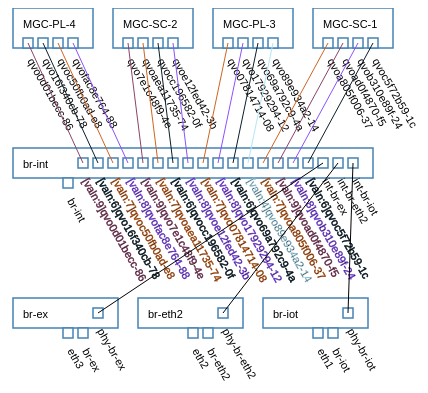
D3 v3 page, settled after 480 driven frames (8 s of simulated time); the page loaded 1 data file(s).

//<!--

$("#top").click(function() {
  $("#top").attr("transform", "scale(1)");
});
$("#top").dblclick(function() {
  $("#top").attr("transform", "scale(2)");
});

var width = 1200,
    height = 800;

var svg = d3.select("svg#top")
    .attr("width", width)
    .attr("height", height)
  .append("g")
    .attr("transform", "translate(40,0)");

function load_vm(instances, interfaces) {
  var if_indx = {};
  for (i in interfaces) {
    var if_node = interfaces[i];
    var if_uuid = if_node['iface-id'];
    
    if (if_uuid == null) continue;
    if_indx[if_uuid] = if_node;
  }
  var vm_indx = {};
  for (i in instances) {
    var vm_uuid = i;
    var vm_node = instances[i];
    if (vm_node.name != null && vm_node.name.length > 0 &&
        vm_node.device_id != null && vm_node.device_id.length > 0) {

      for (j in vm_node.interfaces) {
        var if_uuid = vm_node.interfaces[j];
        var if_node = if_indx[if_uuid];
        if (if_node == null) continue;
        if_node.vm_node = vm_node;
        vm_node.interfaces[j] = if_node;
      }
      vm_indx[i] = vm_node;
    }
  }
  return vm_indx;
}

function load_br(bridges, ports, interfaces, peers) {
  var br_indx = {};
  for (i in bridges) {
    var br_uuid = i;
    var br_node = bridges[i];
    for (j in br_node.ports) {
      var pt_uuid = br_node.ports[j];
      var pt_node = ports[pt_uuid];

      br_node.ports[j] = pt_node;
      if (pt_node != null) {
        pt_node.bridge = br_node;
      }
      else {
        br_node.ports.splice(j, 1);
        continue;
      }

      for (k in pt_node.interfaces) {
        var if_uuid = pt_node.interfaces[k];
        var if_node = interfaces[if_uuid];
        if (if_node != null) {
          if_node.port = pt_node;
          pt_node.interfaces[k] = if_node;
        }
        else {
          pt_node.interfaces.splice(k, 1);
          continue;
        }
      }
    }
    br_indx[i] = bridges[i];
  }

  for (i in peers) {
    if (peers[i].length != 2) continue;
    var p = peers[i];
    interfaces[p[0]].peer = interfaces[p[1]];
    interfaces[p[1]].peer = interfaces[p[0]];
  }

  return br_indx;
}

d3.json("conf.db.json.txt", function(error, root) {
  var br_indx = load_br(root.bridges, root.ports, root.interfaces, root.peers);
  var vm_indx = load_vm(root.instances, root.interfaces);

  var nodes = [[], []];
  var cache = {};
  var links = {};
  for (i in vm_indx) {
    var vm_uuid = i;
    var vm_node = vm_indx[i];

    nodes[0].push(vm_node);
    cache[vm_uuid] = vm_node;
 
    for (j in vm_node.interfaces) {
      var if_node = vm_node.interfaces[j];
      if (if_node == null) continue;

      var pt_node = if_node.port;
      if (pt_node == null) continue;

      var br_node = pt_node.bridge;
      if (br_node == null) continue;

      var pn_node = vm_node, pn_uuid = vm_uuid;
      var ch_node = br_node;
      if (links[pn_uuid] == null) links[pn_uuid] = {};
      if (links[pn_uuid][ch_node._uuid] == null) links[pn_uuid][ch_node._uuid] = { s:pn_node, t:ch_node, l:[] };
      links[pn_uuid][ch_node._uuid].l.push(if_node);

      if (cache[ch_node._uuid] == null) {
        nodes[1].push(ch_node);
        cache[ch_node._uuid] = ch_node;
      }
    }
  }

  for (i = 1; nodes[i].length > 0; ++i) {
    nodes[i + 1] = [];
    for (j in nodes[i]) {
      var br_node = nodes[i][j];
      for (k in br_node.ports) {
        var pt_node = br_node.ports[k];
        for (l in pt_node.interfaces) {
          var if_node = pt_node.interfaces[l];
          var pr_node = if_node.peer;
          if (pr_node != null &&
              pr_node.port != null &&
              pr_node.port.bridge != null) {

            var pn_node = br_node, pn_uuid = pn_node._uuid;
            var ch_node = pr_node.port.bridge;
            if (links[pn_uuid] == null) links[pn_uuid] = {};
            if (links[pn_uuid][ch_node._uuid] == null) links[pn_uuid][ch_node._uuid] = { s:pn_node, t:ch_node, l:[] };
            links[pn_uuid][ch_node._uuid].l.push(pr_node);

            if (cache[ch_node._uuid] == null) {
              nodes[i + 1].push(ch_node);
              cache[ch_node._uuid] = ch_node;
            }
          }
        }
      }
    }
  }
  nodes.pop();

  var lines = [], skip = {}, tags = [];
  for (i in links) {
    for (j in links[i]) {
      var ln_node = links[i][j];
      var pn_uuid = i, ch_uuid = j;
      var pn_node = ln_node.s;
      var ch_node = ln_node.t;

      if (skip[ch_uuid] != null) continue; 
      skip[pn_uuid] = pn_node;

      for (k in ln_node.l) {
        var ends = [];
        [ ln_node.l[k], ln_node.l[k].peer ].map(function(if_node) {
          if (if_node != null) {
            if (if_node.vm_node != null) {
              var vm_node = if_node.vm_node;
              vm_node.children = vm_node.children || [];
              vm_node.children.push(if_node);
              vm_node.w = Math.max(vm_node.w, vm_node.children.length * 20);

              ends.push(if_node);
            }

            if (if_node.port != null && if_node.port.bridge != null) {
              var br_node = if_node.port.bridge;
              br_node.children = br_node.children || [];
              br_node.children.push(if_node.port);
              br_node.w = Math.max(br_node.w, br_node.children.length * 20);

              ends.push(if_node.port);
            }
          }
        });

        lines.push(ends);
      }
    }
  }

  for (i in root.ports) {
    pr_node = root.ports[i];
    if (pr_node.interfaces == null) continue;
    for (j = 0; j < pr_node.interfaces.length; ++j) {
      var if_node = pr_node.interfaces[j];
      if (if_node.vm_node != null) break;
      if (if_node.peer != null) break;
      if (if_node.device_type != "") break;
    }
    if (j < pr_node.interfaces.length) continue;
    if (pr_node != null && pr_node.bridge != null) {
      var br_node = pr_node.bridge;
      br_node.children = br_node.children || [];
      br_node.children.unshift(pr_node);
      br_node.w = Math.max(br_node.w, br_node.children.length * 20);
    }
  }

  for (i = 1; i < nodes.length; ++i) {
    for (j in nodes[i]) {
      br_node = nodes[i][j];
      tags = {};
      for (k in br_node.children) {
        pt_node = br_node.children[k];
        if (pt_node.tag == null || pt_node.tag.length == 0) continue;
        tags[pt_node.tag] = tags[pt_node.tag] || [] 
        tags[pt_node.tag].push(pt_node); 
      }
      for (k in tags) {
        r = Math.floor(Math.random() * 256);
        g = Math.floor(Math.random() * 255);
        b = Math.floor(Math.random() * 255);
        color = "rgb(" + r + "," + g + "," + b + ")";
        for (l in tags[k]) {
          tags[k][l].color = color;
        }
      }
    }
  } 

  var group, cursor = {x:0, y:0};

  group = svg.selectAll(".instance")
      .data(nodes[0])
    .enter().append("g")
      .attr("class", "instance")
      .datum(function(d) {
        d.x = cursor.x;
        d.y = cursor.y;
        d.w = Math.max(60, 20 + d.children.length * 15);
        d.h = 40;
        cursor.x += d.w + 20;
 
        for (i in d) {
          d[i].x = d.x + 20 + i * 15;
          d[i].y = d.y;
        }

        return d;        
      });

  group.append("rect")
      .attr("x", function(d) { return d.x; })
      .attr("y", function(d) { return d.y; })
      .attr("height", function(d) { return d.h; })
      .attr("width", function(d) { return d.w; });

  group.append("text")
      .attr("x", function(d) { return d.x + 10; })
      .attr("y", function(d) { return d.y + 20; })
      .attr("text-anchor", "start")
      .text(function(d) { return d.name; }); 

  group.selectAll(".port")
      .data(function(d) {
        for (i in d.children) {
          var p = d.children[i];
          p.x = d.x + i * 15 + 10;
          p.y = d.y + 30;
        }
        return d.children;
      })
    .enter().append("g")
      .attr("class", "port")
    .append("rect")
      .attr("x", function(d) { return d.x; })
      .attr("y", function(d) { return d.y; })
      .attr("height", "10")
      .attr("width", "10");

  cursor = {x:0, y:0};
  var layer = svg.selectAll(".layer")
      .data(nodes)
    .enter().append("g")
      .attr("class", "layer")
      .filter(function(d, i) { return i != 0; })
      .datum(function(d, i) {
        if (!i) cursor.y = 140;

        d.x = 0;
        d.y = cursor.y;
        cursor.y += 150;

        for (i in d) { 
          d[i].y = d.y;
        }
        return d;
      });

  layer.selectAll(".bridge")
      .data(function(d) { return d; })
    .enter().append("g")
      .attr("class", "bridge")
      .datum(function(d, i) {
        if (!i) cursor.x = 0;

        d.x = cursor.x;
        d.w = Math.max(60, 60 + d.children.length * 15);
        d.h = 30;
        cursor.x = cursor.x + d.w + 20;

        return d; 
      })
    .append("rect")
      .attr("x", function(d) { return d.x; })
      .attr("y", function(d) { return d.y; })
      .attr("width", function(d) { return d.w; })
      .attr("height", function(d) { return d.h; });

  layer.selectAll(".bridge")
    .append("text")
      .attr("x", function(d) { return d.x + 10; })
      .attr("y", function(d) { return d.y + 20; })
      .attr("text-anchor", "start")
      .text(function(d) { return d.name; }); 

  layer.selectAll(".bridge").selectAll(".port")
      .data(function(d) {
        for (i in d.children) {
          var p = d.children[i];
          p.x = d.x + i * 15 + 50;
          p.y = d.y + 10;

          if (p.interfaces) {
            for (i in p.interfaces) {
              var if_node = p.interfaces[i];
              if (if_node.device_type == "") p.y += 20;
            }
          }
        }
        return d.children;
      })
    .enter().append("g")
      .attr("class", "port")
    .append("rect")
      .attr("x", function(d) { return d.x; })
      .attr("y", function(d) { return d.y; })
      .attr("height", "10")
      .attr("width", "10");

 svg.selectAll(".line")
     .data(lines)
   .enter().append("path")
     .attr("class", "line")
     .attr("stroke", "rgb(69,72,70)")
     .attr("fill", "none")
     .attr("d", function(d) { 
        var x1 = d[0].x + 5, y1 = d[0].y + 5;
        var x2 = d[1].x + 5, y2 = d[1].y + 5;
        return "M " + x1 + "," + y1 + " " + x2 + "," + y2;
     });

  svg.selectAll(".port")
    .filter(function(d) { return d.color != null; })
    .attr("stroke-width", "0.5px")
    .attr("stroke", function(d) { return d.color; });

  svg.selectAll(".port")
    .datum(function(d) {
      if (d.name == null) {
        var label = "";
        if (d.interfaces != null) {
          for (i in d.interfaces) {
            var if_node = d.interfaces[i];
            label += if_node.name;
            label += " ";
          }
          if (d.tag != null && d.tag.length){ label = "[valn:" + d.tag + "]" + label; }
        }
        d.label = label;
      }
      else d.label = d.name;
      return d;
    })
    .append("text")
    .attr("transform", function(d) { return "rotate(60 " + (d.x - 18) + "," + (d.y + 15) + ")"; })
    .attr("x", function(d) { return d.x; })
    .attr("y", function(d) { return d.y; })
    .attr("text-anchor", "start")
    .text(function(d) { return d.label; });


 svg.selectAll(".line")
     .attr("stroke", function(d) {
console.log(d);
        if (d[0].color) return d[0].color;
        if (d[1].color) return d[1].color;
        return "#000000";
     });
   
});  
//-->

### data: conf.db.json.txt, 40834 bytes — head not shown